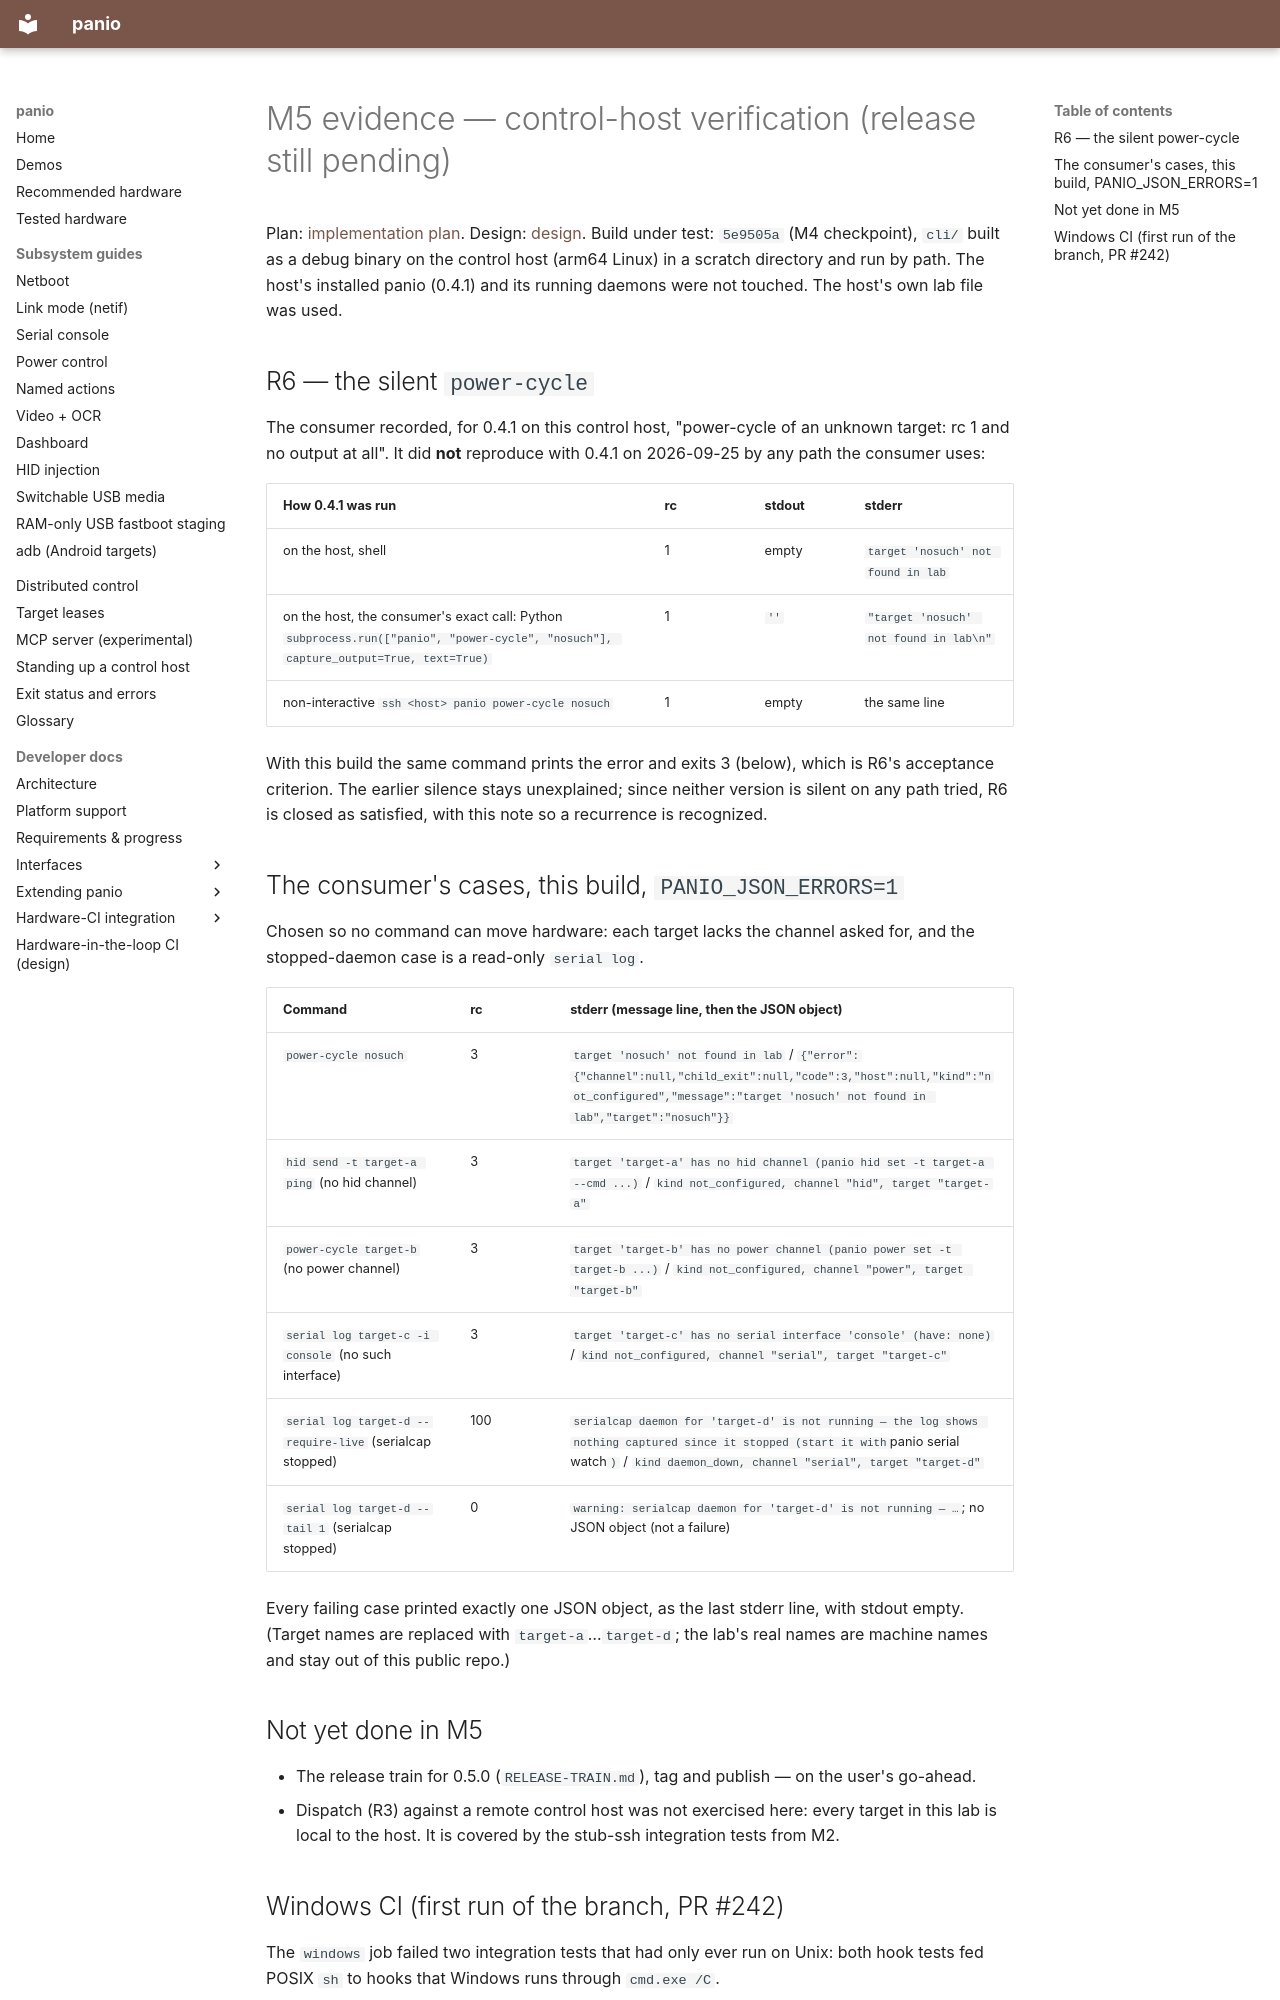

repository: curtisgalloway/panio · page: dev/error-contract/evidence/M5/index.html · generator: mkdocs

<!--
SPDX-FileCopyrightText: 2026 The Panio Authors
SPDX-License-Identifier: Apache-2.0
-->

# M5 evidence — control-host verification (release still pending)

Plan: [implementation plan](../implementation-plan.md). Design: [design](../design.md).
Build under test: `5e9505a` (M4 checkpoint), `cli/` built as a debug binary on
the control host (arm64 Linux) in a scratch directory and run by path. The
host's installed panio (0.4.1) and its running daemons were not touched. The
host's own lab file was used.

## R6 — the silent `power-cycle`

The consumer recorded, for 0.4.1 on this control host, "power-cycle of an
unknown target: rc 1 and no output at all". It did **not** reproduce with 0.4.1
on 2026-09-25 by any path the consumer uses:

| How 0.4.1 was run | rc | stdout | stderr |
|---|---|---|---|
| on the host, shell | 1 | empty | `target 'nosuch' not found in lab` |
| on the host, the consumer's exact call: Python `subprocess.run(["panio", "power-cycle", "nosuch"], capture_output=True, text=True)` | 1 | `''` | `"target 'nosuch' not found in lab\n"` |
| non-interactive `ssh <host> panio power-cycle nosuch` | 1 | empty | the same line |

With this build the same command prints the error and exits 3 (below), which
is R6's acceptance criterion. The earlier silence stays unexplained; since
neither version is silent on any path tried, R6 is closed as satisfied, with
this note so a recurrence is recognized.

## The consumer's cases, this build, `PANIO_JSON_ERRORS=1`

Chosen so no command can move hardware: each target lacks the channel asked
for, and the stopped-daemon case is a read-only `serial log`.

| Command | rc | stderr (message line, then the JSON object) |
|---|---|---|
| `power-cycle nosuch` | 3 | `target 'nosuch' not found in lab` / `{"error":{"channel":null,"child_exit":null,"code":3,"host":null,"kind":"not_configured","message":"target 'nosuch' not found in lab","target":"nosuch"}}` |
| `hid send -t target-a ping` (no hid channel) | 3 | `target 'target-a' has no hid channel (panio hid set -t target-a --cmd ...)` / `kind not_configured, channel "hid", target "target-a"` |
| `power-cycle target-b` (no power channel) | 3 | `target 'target-b' has no power channel (panio power set -t target-b ...)` / `kind not_configured, channel "power", target "target-b"` |
| `serial log target-c -i console` (no such interface) | 3 | `target 'target-c' has no serial interface 'console' (have: none)` / `kind not_configured, channel "serial", target "target-c"` |
| `serial log target-d --require-live` (serialcap stopped) | 100 | `serialcap daemon for 'target-d' is not running — the log shows nothing captured since it stopped (start it with `panio serial watch`)` / `kind daemon_down, channel "serial", target "target-d"` |
| `serial log target-d --tail 1` (serialcap stopped) | 0 | `warning: serialcap daemon for 'target-d' is not running — …`; no JSON object (not a failure) |

Every failing case printed exactly one JSON object, as the last stderr line,
with stdout empty. (Target names are replaced with `target-a`…`target-d`; the lab's real
names are machine names and stay out of this public repo.)

## Not yet done in M5

- The release train for 0.5.0 (`RELEASE-TRAIN.md`), tag and publish — on the
  user's go-ahead.
- Dispatch (R3) against a remote control host was not exercised here: every
  target in this lab is local to the host. It is covered by the stub-ssh
  integration tests from M2.
